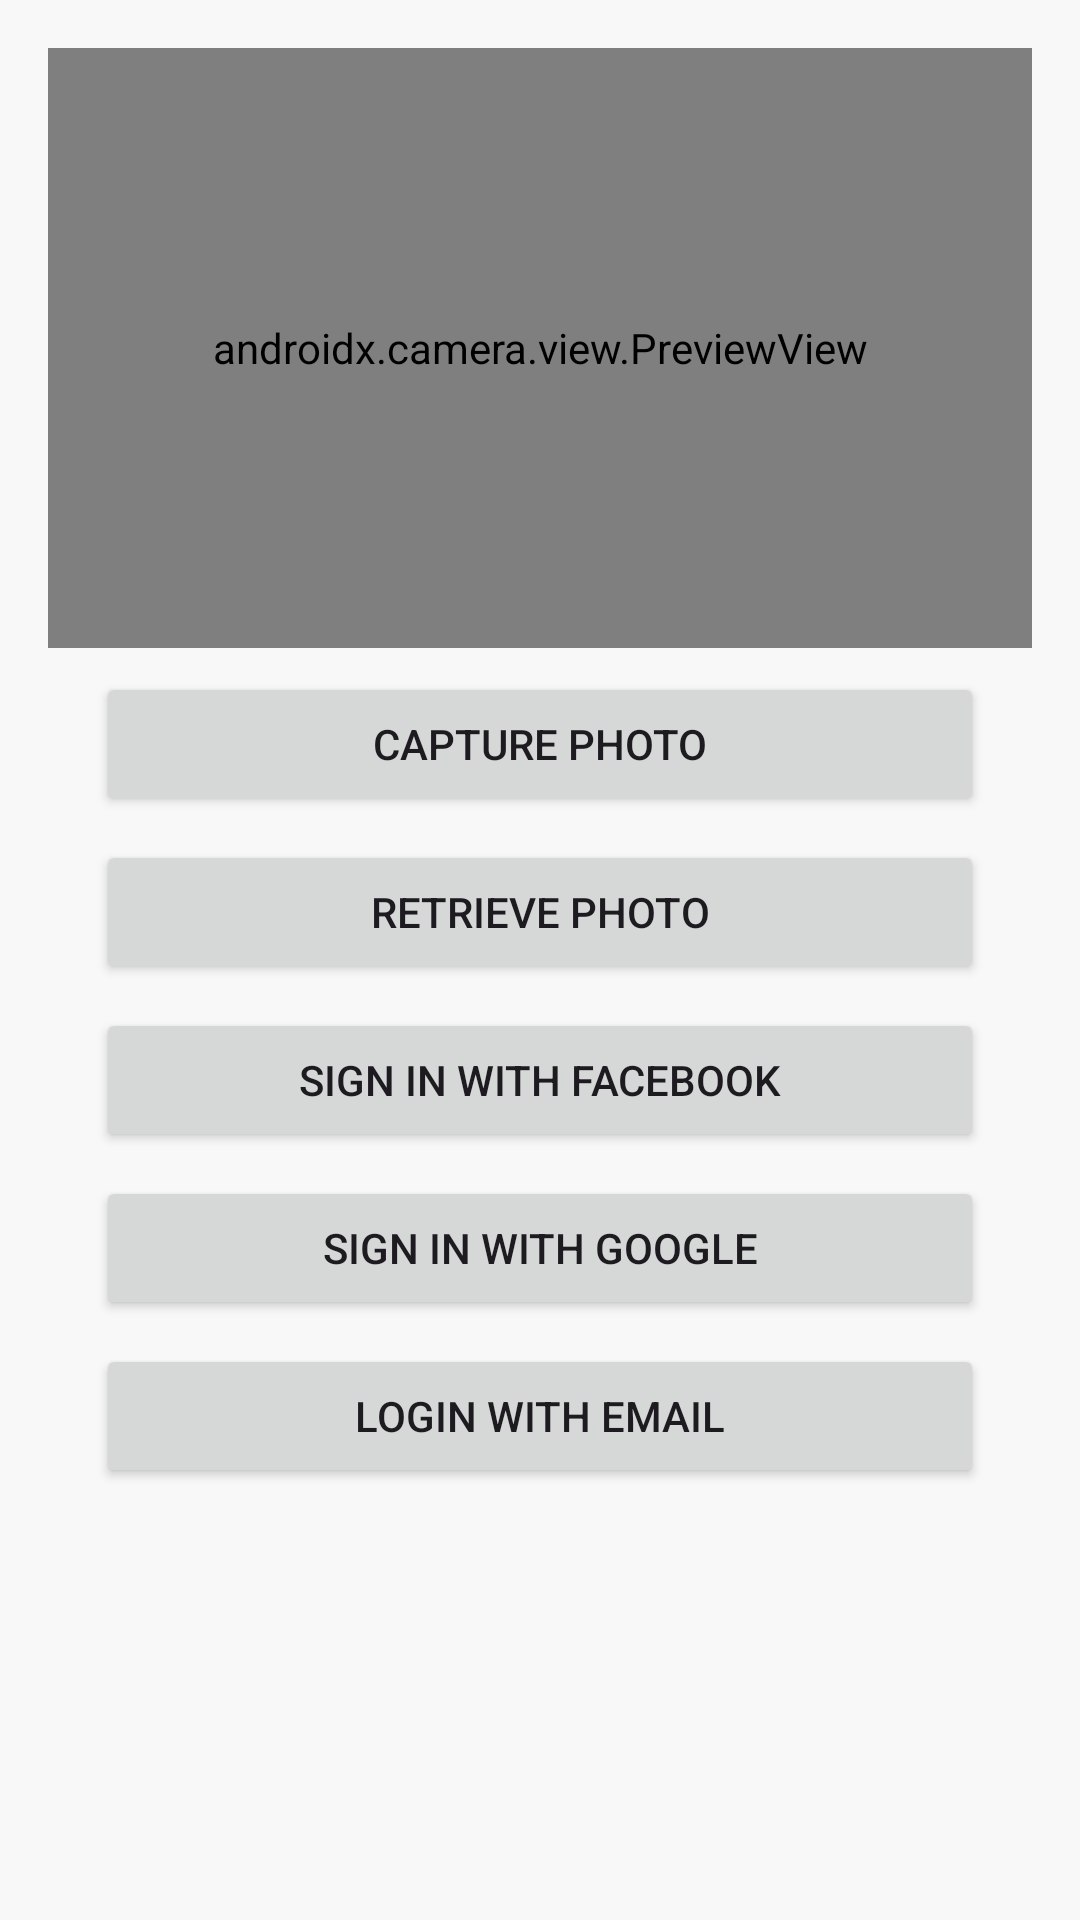

This screen was rendered from an Android layout file. Write that file and the resources it references.
<!-- AndroidManifest.xml: application theme Theme.AuthCameraApp -->
<!-- res/layout/activity_main.xml -->
<?xml version="1.0" encoding="utf-8"?>
<androidx.constraintlayout.widget.ConstraintLayout
    xmlns:android="http://schemas.android.com/apk/res/android"
    xmlns:app="http://schemas.android.com/apk/res-auto"
    xmlns:tools="http://schemas.android.com/tools"
    android:id="@+id/main"
    android:layout_width="match_parent"
    android:layout_height="match_parent"
    tools:context=".MainActivity"
    android:background="#F8F8F8">

    
    <androidx.camera.view.PreviewView
        android:id="@+id/previewView"
        android:layout_width="0dp"
        android:layout_height="200dp"
        app:layout_constraintTop_toTopOf="parent"
        app:layout_constraintStart_toStartOf="parent"
        app:layout_constraintEnd_toEndOf="parent"
        android:layout_margin="16dp" />

    
    <Button
        android:id="@+id/captureButton"
        android:layout_width="0dp"
        android:layout_height="wrap_content"
        android:text="Capture Photo"
        app:layout_constraintTop_toBottomOf="@id/previewView"
        app:layout_constraintStart_toStartOf="parent"
        app:layout_constraintEnd_toEndOf="parent"
        android:layout_marginTop="8dp"
        android:layout_marginHorizontal="32dp" />

    
    <Button
        android:id="@+id/retrieveButton"
        android:layout_width="0dp"
        android:layout_height="wrap_content"
        android:text="Retrieve Photo"
        app:layout_constraintTop_toBottomOf="@id/captureButton"
        app:layout_constraintStart_toStartOf="parent"
        app:layout_constraintEnd_toEndOf="parent"
        android:layout_marginTop="8dp"
        android:layout_marginHorizontal="32dp" />

    
    <Button
        android:id="@+id/facebookSignUpBtn"
        android:layout_width="0dp"
        android:layout_height="wrap_content"
        android:text="Sign in with Facebook"
        app:layout_constraintTop_toBottomOf="@id/retrieveButton"
        app:layout_constraintStart_toStartOf="parent"
        app:layout_constraintEnd_toEndOf="parent"
        android:layout_marginTop="8dp"
        android:layout_marginHorizontal="32dp" />

    
    <Button
        android:id="@+id/googleSignInButton"
        android:layout_width="0dp"
        android:layout_height="wrap_content"
        android:text="Sign in with Google"
        app:layout_constraintTop_toBottomOf="@id/facebookSignUpBtn"
        app:layout_constraintStart_toStartOf="parent"
        app:layout_constraintEnd_toEndOf="parent"
        android:layout_marginTop="8dp"
        android:layout_marginHorizontal="32dp" />

    
    <Button
        android:id="@+id/emailLoginButton"
        android:layout_width="0dp"
        android:layout_height="wrap_content"
        android:text="Login with Email"
        app:layout_constraintTop_toBottomOf="@id/googleSignInButton"
        app:layout_constraintStart_toStartOf="parent"
        app:layout_constraintEnd_toEndOf="parent"
        android:layout_marginTop="8dp"
        android:layout_marginHorizontal="32dp" />

    
    <ImageView
        android:id="@+id/photoImageView"
        android:layout_width="0dp"
        android:layout_height="200dp"
        android:scaleType="centerCrop"
        android:contentDescription="Image from Firebase"
        app:layout_constraintTop_toBottomOf="@id/emailLoginButton"
        app:layout_constraintStart_toStartOf="parent"
        app:layout_constraintEnd_toEndOf="parent"
        android:layout_marginTop="12dp"
        android:layout_marginBottom="12dp"
        android:layout_marginHorizontal="16dp" />

</androidx.constraintlayout.widget.ConstraintLayout>
<!-- resources referenced by this layout -->
<resources>
  <style name="Theme.AuthCameraApp" parent="Base.Theme.AuthCameraApp" />
  <style name="Base.Theme.AuthCameraApp" parent="Theme.Material3.DayNight.NoActionBar">
          
          
      </style>
</resources>
